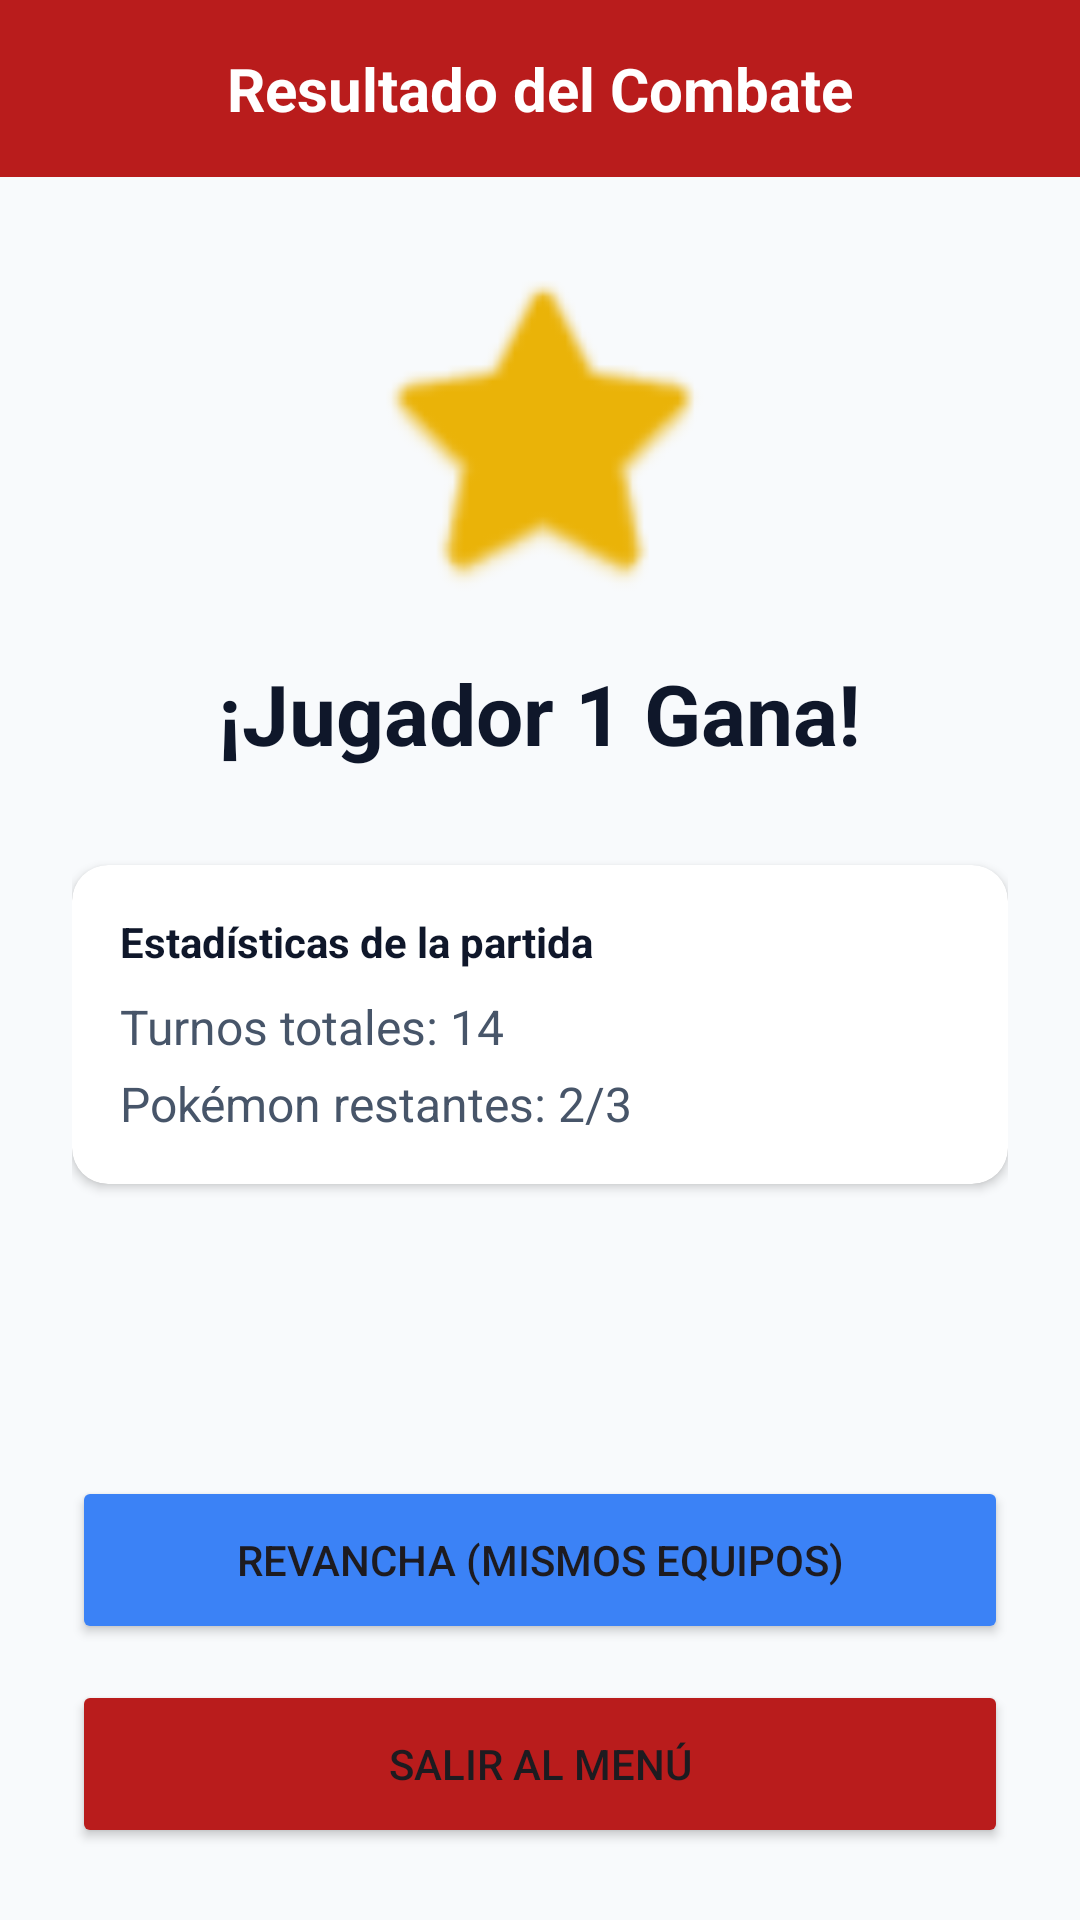

This screen was rendered from an Android layout file. Write that file and the resources it references.
<!-- AndroidManifest.xml: application theme Theme.PokeAppiCesba -->
<!-- res/layout/activity_versus_result.xml -->
<?xml version="1.0" encoding="utf-8"?>
<androidx.constraintlayout.widget.ConstraintLayout
    xmlns:android="http://schemas.android.com/apk/res/android"
    xmlns:app="http://schemas.android.com/apk/res-auto"
    android:layout_width="match_parent"
    android:layout_height="match_parent"
    android:background="#F8FAFC">

    <LinearLayout
        android:id="@+id/topBar"
        android:layout_width="match_parent"
        android:layout_height="wrap_content"
        android:background="#B91C1C"
        android:gravity="center"
        android:padding="16dp"
        app:layout_constraintTop_toTopOf="parent">

        <TextView android:layout_width="wrap_content" android:layout_height="wrap_content" android:text="Resultado del Combate" android:textColor="#FFFFFF" android:textSize="20sp" android:textStyle="bold" />
    </LinearLayout>

    <LinearLayout
        android:layout_width="match_parent"
        android:layout_height="0dp"
        android:gravity="center"
        android:orientation="vertical"
        android:padding="24dp"
        app:layout_constraintTop_toBottomOf="@id/topBar"
        app:layout_constraintBottom_toBottomOf="parent">

        <ImageView android:layout_width="120dp" android:layout_height="120dp" android:src="@android:drawable/btn_star_big_on" app:tint="#EAB308" />

        <TextView android:id="@+id/tvWinner" android:layout_width="wrap_content" android:layout_height="wrap_content" android:layout_marginTop="16dp" android:text="¡Jugador 1 Gana!" android:textColor="#0F172A" android:textSize="28sp" android:textStyle="bold" />

        <androidx.cardview.widget.CardView
            android:layout_width="match_parent"
            android:layout_height="wrap_content"
            android:layout_marginTop="32dp"
            app:cardBackgroundColor="#FFFFFF"
            app:cardCornerRadius="12dp"
            app:cardElevation="2dp">

            <LinearLayout android:layout_width="match_parent" android:layout_height="wrap_content" android:orientation="vertical" android:padding="16dp">

                <TextView android:layout_width="wrap_content" android:layout_height="wrap_content" android:text="Estadísticas de la partida" android:textStyle="bold" android:textColor="#0F172A" android:layout_marginBottom="8dp"/>

                <TextView android:id="@+id/tvTotalTurns" android:layout_width="wrap_content" android:layout_height="wrap_content" android:text="Turnos totales: 14" android:textColor="#475569" android:textSize="16sp" />
                <TextView android:id="@+id/tvRemainingPkmn" android:layout_width="wrap_content" android:layout_height="wrap_content" android:layout_marginTop="4dp" android:text="Pokémon restantes: 2/3" android:textColor="#475569" android:textSize="16sp" />
            </LinearLayout>
        </androidx.cardview.widget.CardView>

        <Space android:layout_width="match_parent" android:layout_height="0dp" android:layout_weight="1" />

        <Button android:id="@+id/btnRematch" android:layout_width="match_parent" android:layout_height="56dp" android:text="Revancha (Mismos Equipos)" android:backgroundTint="#3B82F6" />
        <Button android:id="@+id/btnExitMenu" android:layout_width="match_parent" android:layout_height="56dp" android:layout_marginTop="12dp" android:text="Salir al Menú" android:backgroundTint="#B91C1C" />
    </LinearLayout>
</androidx.constraintlayout.widget.ConstraintLayout>
<!-- resources referenced by this layout -->
<resources>
  <style name="Theme.PokeAppiCesba" parent="Base.Theme.PokeAppiCesba" />
  <style name="Base.Theme.PokeAppiCesba" parent="Theme.Material3.DayNight.NoActionBar">
          
          
      </style>
</resources>
